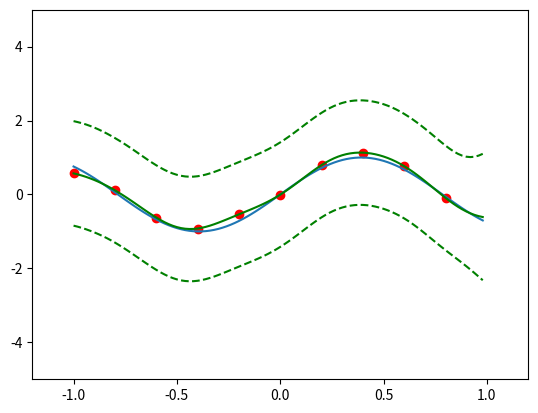

This chart was generated by the following Python code:
# coding: utf-8
"""
ガウシアン回帰を行うためのコード
"""
import math
import numpy as np
import matplotlib.pyplot as plt


n = 100
ns = 10      # サンプル数

theta0 = 1.0
theta1 = 16.0
theta2 = 0.0
theta3 = 16.0

beta = 2.0      # 誤差のベータの値


def func(x):
    return math.sin(x * 4.0)
    #return x * x * 5


def covariance_func(xi, xj):
    return theta0 * math.exp(-0.5 * theta1 * (xi - xj) * (xi - xj)) + theta2 + theta3 * xi * xj


def main():
    # plot ground truth
    xs = [(x * 1.0 / n) * 2.0 - 1.0 for x in range(n)]
    ys = [func(x) for x in xs]
    plt.plot(xs, ys)

    # generate observation
    xt = [(x * 1.0 / ns) * 2.0 - 1.0 for x in range(ns)]
    yt = [func(x) + np.random.normal() * 0.1 for x in xt]
    plt.scatter(xt, yt, color='r')

    # construct covariance
    cov = np.zeros((ns, ns))
    for i in range(ns):
        for j in range(ns):
            cov[i][j] = covariance_func(xt[i], xt[j])
        # cov[i][i] += 1.0 / beta
    i_cov = np.linalg.inv(cov)

    y_lo = [0.0] * n
    y_mi = [0.0] * n
    y_hi = [0.0] * n
    tt = [y for y in yt]
    for k in range(n):
        v = np.zeros((ns))
        for i in range(ns):
            v[i] = covariance_func(xs[k], xt[i])
        c = covariance_func(xs[k], xs[k]) + 1.0 / beta
        mu = np.dot(v, np.dot(i_cov, tt))
        sigma = c - np.dot(v, np.dot(i_cov, v))

        y_lo[k] = mu - np.sqrt(sigma) * 2.0
        y_mi[k] = mu
        y_hi[k] = mu + np.sqrt(sigma) * 2.0

    plt.plot(xs, y_lo, 'g--')
    plt.plot(xs, y_mi, 'g-')
    plt.plot(xs, y_hi, 'g--')

    plt.xlim([-1.2, 1.2])
    plt.ylim([-5.0, 5.0])
    plt.show()


if __name__ == '__main__':
    main()
